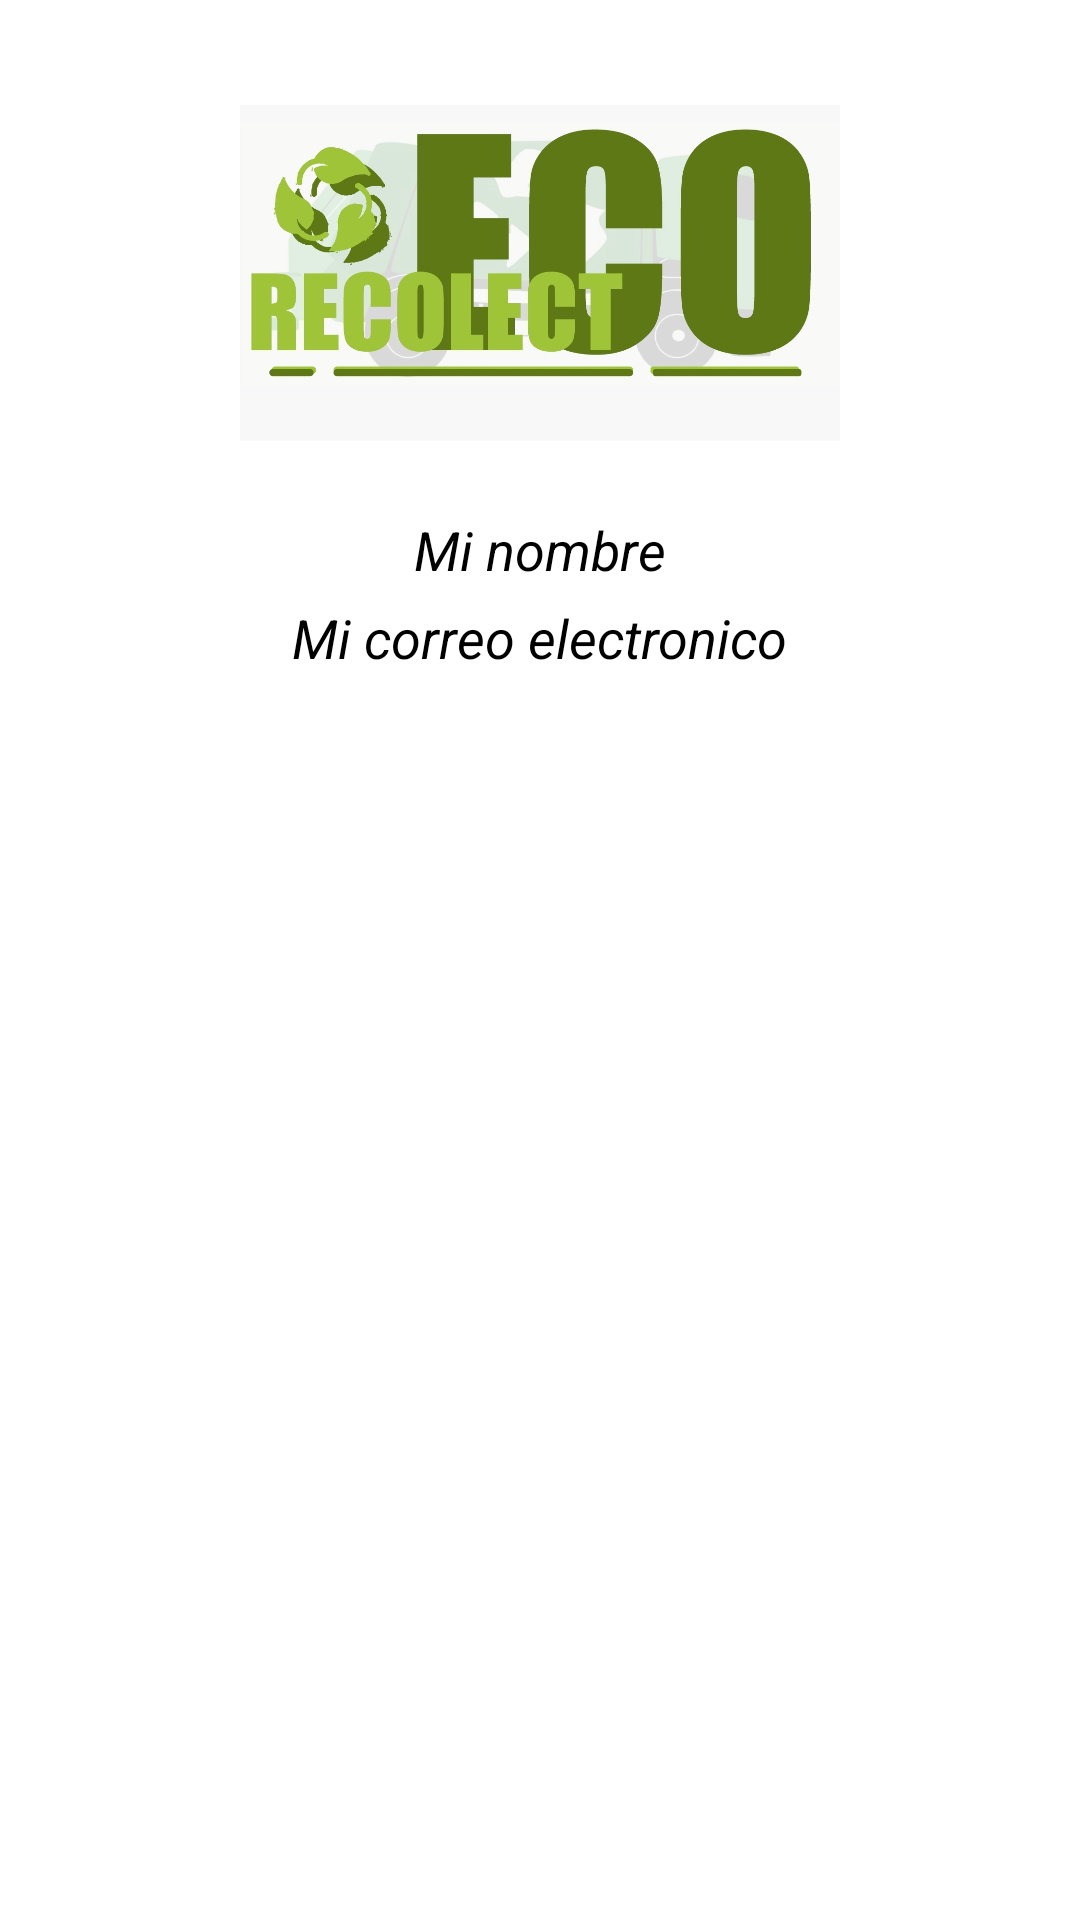

Reconstruct the res/layout file that produces this screen, plus the resources it refers to.
<!-- AndroidManifest.xml: application theme Theme.Proyecto_EcoRecolect_AEDII -->
<!-- res/layout/nav_header_cliente_mostrar.xml -->
<?xml version="1.0" encoding="utf-8"?>
<LinearLayout xmlns:android="http://schemas.android.com/apk/res/android"
    android:orientation="vertical"
    android:layout_width="match_parent"
    android:layout_height="wrap_content"
    android:gravity="top"
    android:padding="16dp"
    android:background="@color/white"
    android:theme="@style/ThemeOverlay.AppCompat.Dark">

    <ImageView
        android:layout_width="200dp"
        android:layout_height="150dp"
        android:layout_gravity="center"
        android:src="@drawable/logo_empresa_ecorecolect_1" />

    <TextView
        android:layout_width="340dp"
        android:layout_height="5dp"
        android:layout_gravity="center"
        android:textColor="#000000" />

    <TextView
        android:id="@+id/textViewMiNombreNavigationView"
        android:layout_width="wrap_content"
        android:layout_height="wrap_content"
        android:layout_gravity="center"
        android:textColor="#000000"
        android:textStyle="italic"
        android:textSize="18dp"
        android:text="Mi nombre"/>

    <TextView
        android:layout_width="340dp"
        android:layout_height="5dp"
        android:layout_gravity="center"
        android:textColor="#000000" />

    <TextView
        android:id="@+id/textViewMiCorreoNavigationView"
        android:layout_width="wrap_content"
        android:layout_height="wrap_content"
        android:layout_gravity="center"
        android:textColor="#000000"
        android:textStyle="italic"
        android:textSize="18dp"
        android:text="Mi correo electronico"/>
</LinearLayout>
<!-- resources referenced by this layout -->
<resources>
  <color name="white">#FFFFFFFF</color>
  <!-- drawable logo_empresa_ecorecolect_1: jpeg bitmap (drawable, 63567 bytes) -->
  <style name="Theme.Proyecto_EcoRecolect_AEDII" parent="Theme.MaterialComponents.DayNight.NoActionBar">
          
          <item name="colorPrimary">@color/black</item>
          <item name="colorPrimaryVariant">@color/white</item>
          <item name="android:textColorPrimary">@color/black</item>
          <item name="colorOnPrimary">@color/white</item>
          
          <item name="colorSecondary">@color/teal_200</item>
          <item name="colorSecondaryVariant">@color/teal_700</item>
          <item name="colorOnSecondary">@color/black</item>
          
          <item name="android:statusBarColor" tools:targetApi="21">@color/ecorecolect</item>
          
      </style>
  <color name="black">#FF000000</color>
  <color name="teal_200">#FF03DAC5</color>
  <color name="teal_700">#FF018786</color>
  <color name="ecorecolect">#4BB543</color>
</resources>
